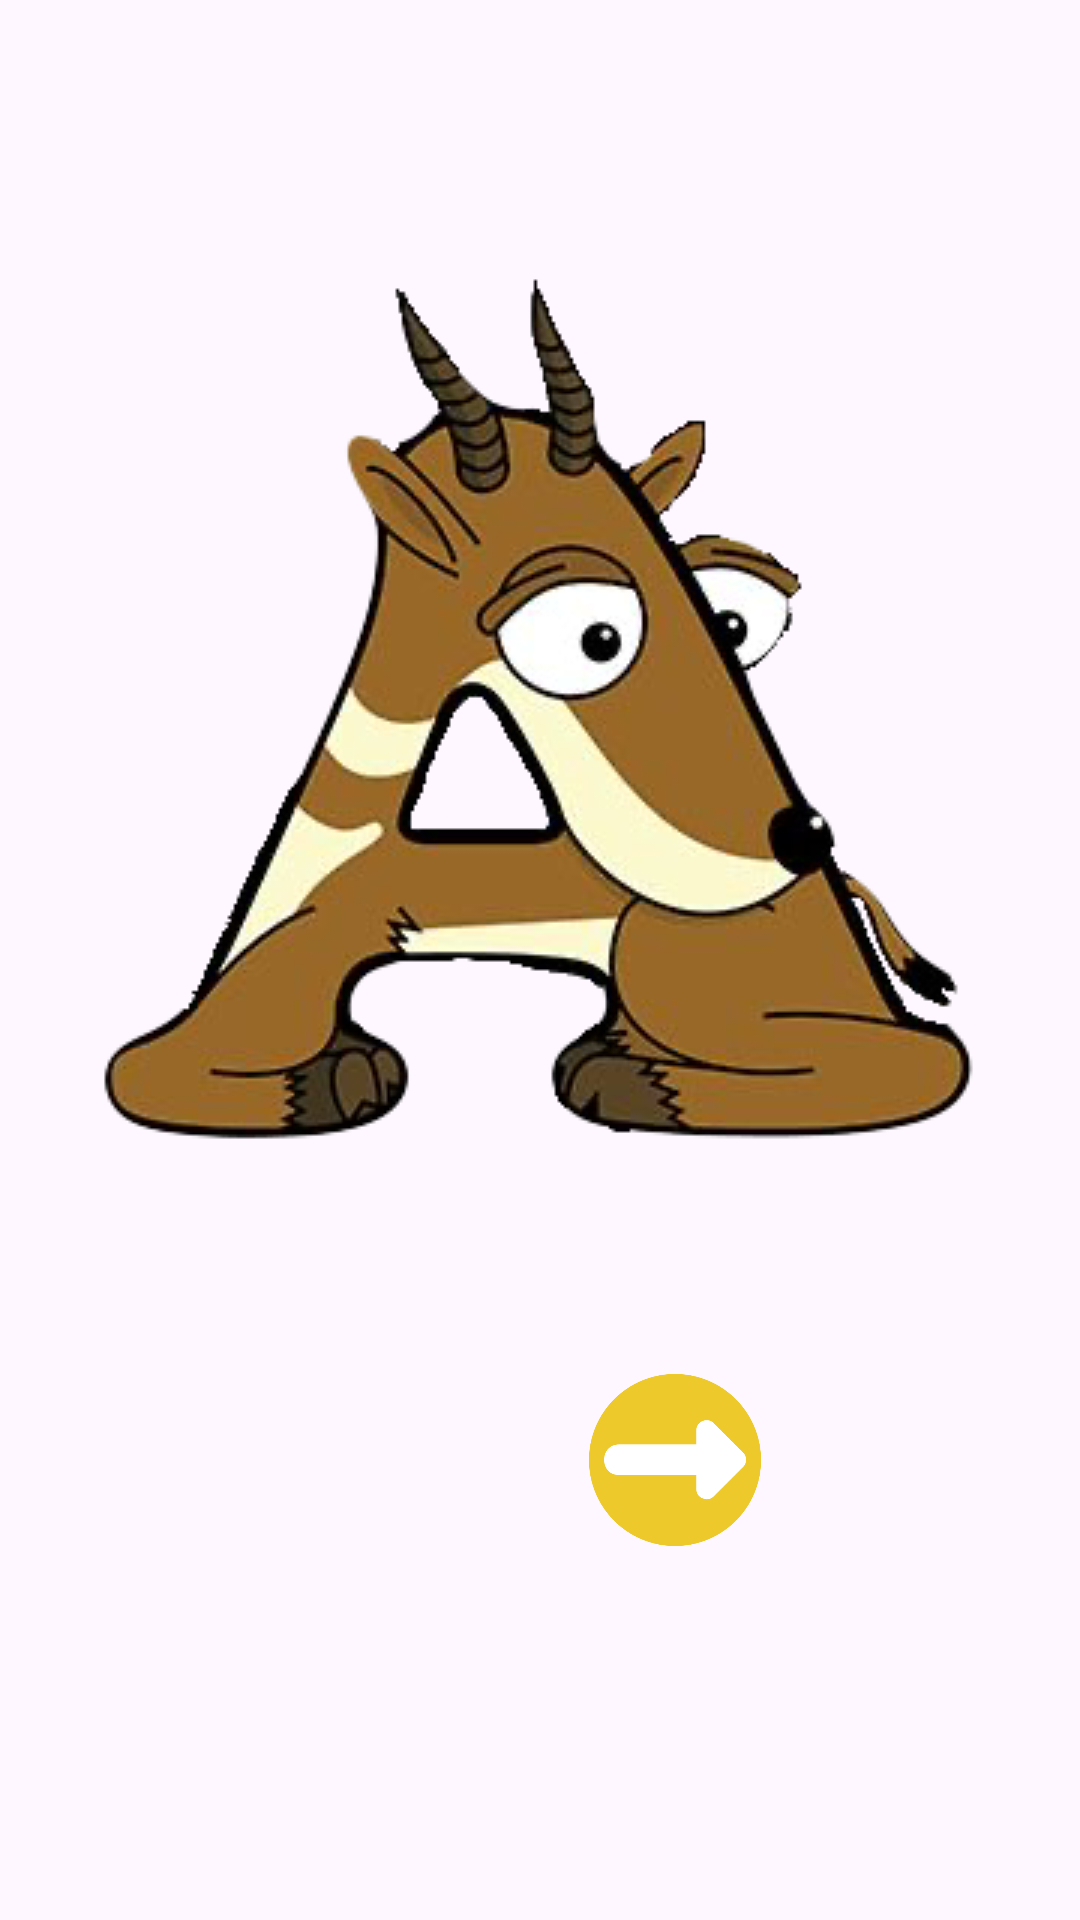

Layout XML and referenced resources for this Android screen:
<!-- AndroidManifest.xml: application theme Theme.Englishforkids_nirs -->
<!-- res/layout/activity_alphabet.xml -->
<LinearLayout
    xmlns:android="http://schemas.android.com/apk/res/android"
    android:layout_width="match_parent"
    android:layout_height="match_parent"
    android:orientation="vertical"
    android:padding="16dp"
    android:gravity="center">

    <ImageButton
        android:id="@+id/letterButton"
        android:layout_width="wrap_content"
        android:layout_height="wrap_content"
        android:src="@drawable/let_a"
        android:background="@android:color/transparent" />

    <LinearLayout
        android:layout_width="wrap_content"
        android:layout_height="95dp"
        android:gravity="center"
        android:orientation="horizontal"
        android:layout_marginTop="16dp">

        <ImageView
            android:id="@+id/prevLetterButton"
            android:layout_width="58dp"
            android:layout_height="64dp"
            android:src="@drawable/previous"
            android:layout_marginEnd="16dp" />

        <ImageView
            android:id="@+id/nextLetterButton"
            android:layout_width="62dp"
            android:layout_height="64dp"
            android:src="@drawable/next"
            android:layout_marginStart="16dp" />
    </LinearLayout>

    <ImageView
        android:id="@+id/markLearnedButton"
        android:layout_width="60dp"
        android:layout_height="60dp"
        android:src="@drawable/save"/>
</LinearLayout>
<!-- resources referenced by this layout -->
<resources>
  <!-- drawable let_a: png bitmap (drawable, 76826 bytes) -->
  <!-- drawable next: png bitmap (drawable, 15577 bytes) -->
  <style name="Theme.Englishforkids_nirs" parent="Base.Theme.Englishforkids_nirs" />
  <style name="Base.Theme.Englishforkids_nirs" parent="Theme.Material3.DayNight.NoActionBar">
          
          
      </style>
</resources>
